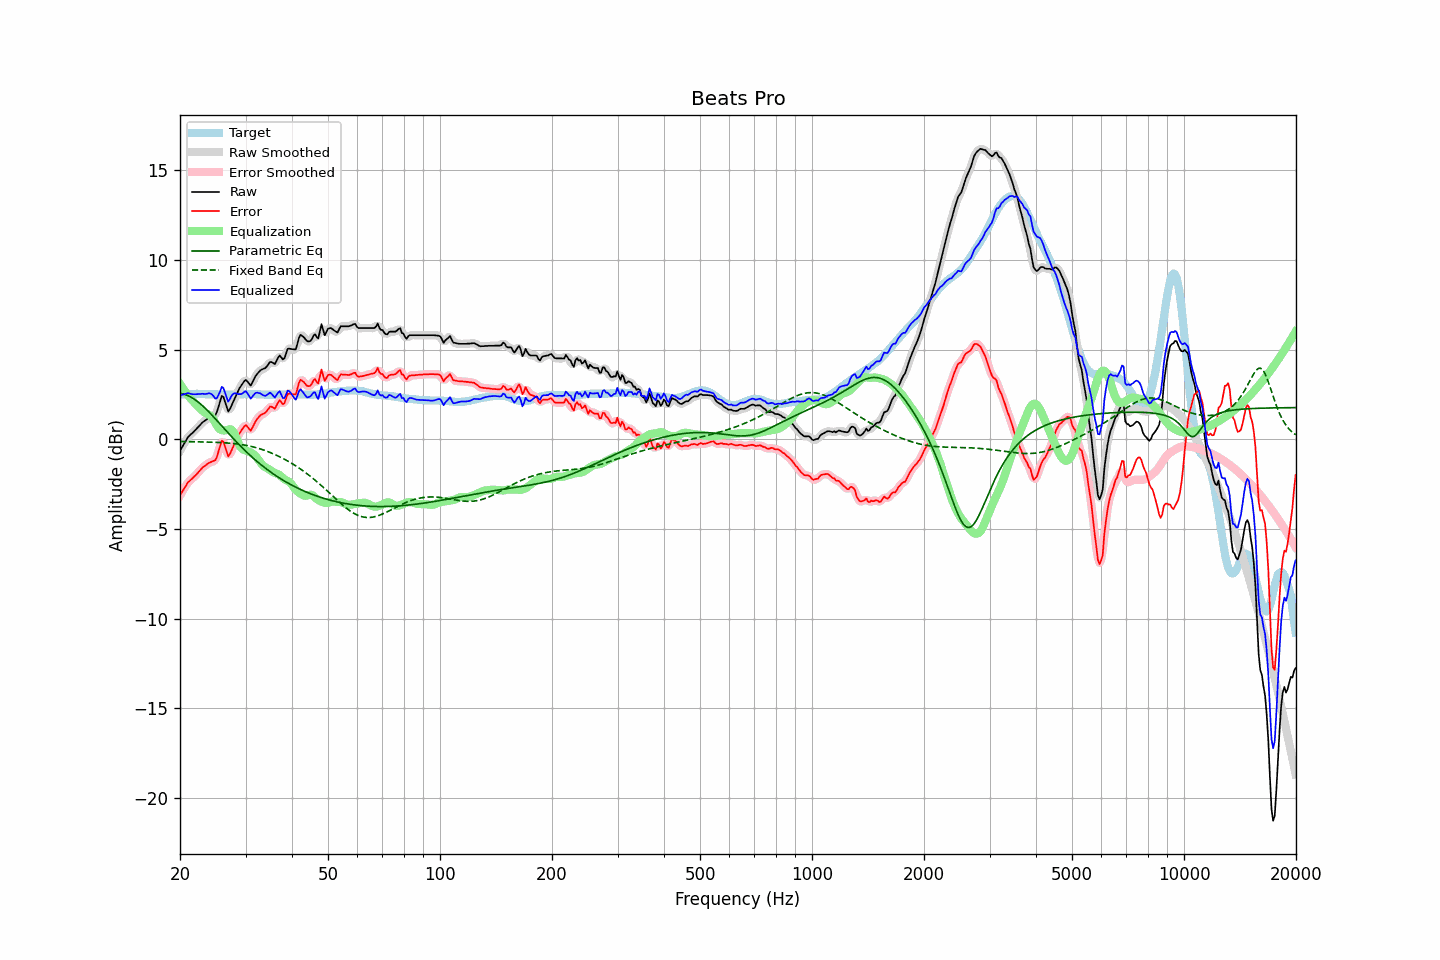

Source data for this figure (header and first rows):
frequency, raw, error, smoothed, error_smoothed, equalization, parametric_eq, fixed_band_eq, equalized_raw, equalized_smoothed, target
20.00, -0.63, -3.12, -0.64, -3.13, 3.10, 2.57, -0.12, 2.47, 2.46, 2.49
20.20, -0.48, -2.98, -0.47, -2.97, 2.96, 2.55, -0.12, 2.48, 2.49, 2.50
20.40, -0.32, -2.83, -0.31, -2.82, 2.83, 2.53, -0.12, 2.51, 2.51, 2.51
20.61, -0.17, -2.69, -0.16, -2.68, 2.70, 2.51, -0.12, 2.52, 2.53, 2.51
20.81, -0.02, -2.54, -0.02, -2.54, 2.57, 2.47, -0.13, 2.55, 2.56, 2.52
21.02, 0.13, -2.39, 0.11, -2.42, 2.45, 2.44, -0.13, 2.58, 2.56, 2.52
21.23, 0.21, -2.32, 0.22, -2.31, 2.34, 2.39, -0.13, 2.55, 2.56, 2.53
21.44, 0.30, -2.23, 0.30, -2.23, 2.23, 2.34, -0.13, 2.53, 2.54, 2.53
21.66, 0.38, -2.15, 0.38, -2.15, 2.14, 2.29, -0.13, 2.52, 2.52, 2.53
21.87, 0.47, -2.06, 0.47, -2.07, 2.05, 2.23, -0.13, 2.52, 2.52, 2.53
22.09, 0.56, -1.98, 0.56, -1.98, 1.96, 2.17, -0.14, 2.52, 2.52, 2.54
22.31, 0.66, -1.88, 0.66, -1.88, 1.87, 2.10, -0.14, 2.53, 2.52, 2.54
22.54, 0.75, -1.78, 0.76, -1.78, 1.78, 2.03, -0.14, 2.52, 2.53, 2.53
22.76, 0.85, -1.67, 0.85, -1.68, 1.68, 1.95, -0.14, 2.54, 2.54, 2.52
22.99, 0.95, -1.57, 0.94, -1.59, 1.60, 1.87, -0.14, 2.55, 2.53, 2.52
23.22, 1.01, -1.51, 1.01, -1.51, 1.52, 1.79, -0.15, 2.53, 2.53, 2.52
23.45, 1.07, -1.44, 1.08, -1.44, 1.46, 1.70, -0.15, 2.53, 2.54, 2.51
23.69, 1.14, -1.37, 1.14, -1.38, 1.41, 1.62, -0.15, 2.55, 2.55, 2.51
23.92, 1.20, -1.31, 1.19, -1.32, 1.37, 1.53, -0.15, 2.57, 2.56, 2.51
24.16, 1.24, -1.27, 1.24, -1.27, 1.31, 1.43, -0.16, 2.55, 2.55, 2.51
24.40, 1.28, -1.23, 1.27, -1.25, 1.22, 1.34, -0.16, 2.50, 2.48, 2.51
24.65, 1.32, -1.19, 1.30, -1.21, 1.08, 1.24, -0.16, 2.40, 2.38, 2.51
24.89, 1.35, -1.16, 1.39, -1.12, 0.92, 1.14, -0.17, 2.27, 2.31, 2.51
25.14, 1.54, -0.97, 1.57, -0.94, 0.76, 1.05, -0.17, 2.30, 2.33, 2.51
25.39, 1.84, -0.66, 1.85, -0.65, 0.64, 0.95, -0.17, 2.48, 2.49, 2.50
25.65, 2.13, -0.37, 2.16, -0.35, 0.55, 0.85, -0.18, 2.68, 2.71, 2.50
25.91, 2.42, -0.08, 2.33, -0.17, 0.51, 0.75, -0.18, 2.93, 2.84, 2.50
26.16, 2.37, -0.14, 2.32, -0.18, 0.49, 0.65, -0.19, 2.86, 2.82, 2.50
26.43, 2.10, -0.40, 2.11, -0.40, 0.50, 0.55, -0.19, 2.60, 2.61, 2.50
26.69, 1.83, -0.67, 1.82, -0.68, 0.52, 0.45, -0.20, 2.35, 2.35, 2.50
26.96, 1.55, -0.95, 1.66, -0.84, 0.55, 0.35, -0.21, 2.10, 2.22, 2.50
27.23, 1.68, -0.83, 1.68, -0.82, 0.57, 0.25, -0.21, 2.24, 2.25, 2.50
27.50, 1.88, -0.62, 1.84, -0.66, 0.54, 0.15, -0.22, 2.42, 2.38, 2.50
27.77, 2.08, -0.42, 2.07, -0.43, 0.45, 0.06, -0.23, 2.53, 2.53, 2.50
28.05, 2.28, -0.22, 2.28, -0.22, 0.30, -0.04, -0.24, 2.58, 2.57, 2.50
28.33, 2.47, -0.03, 2.47, -0.03, 0.09, -0.13, -0.25, 2.56, 2.56, 2.50
28.62, 2.66, 0.15, 2.66, 0.16, -0.13, -0.22, -0.26, 2.52, 2.53, 2.50
28.90, 2.85, 0.34, 2.84, 0.33, -0.33, -0.32, -0.27, 2.52, 2.51, 2.51
29.19, 2.99, 0.48, 2.99, 0.48, -0.47, -0.41, -0.29, 2.52, 2.53, 2.51
29.48, 3.12, 0.61, 3.14, 0.63, -0.55, -0.50, -0.30, 2.57, 2.59, 2.51
29.78, 3.25, 0.73, 3.24, 0.72, -0.60, -0.59, -0.32, 2.65, 2.64, 2.52
30.08, 3.32, 0.80, 3.27, 0.75, -0.63, -0.67, -0.33, 2.69, 2.64, 2.52
30.38, 3.22, 0.70, 3.20, 0.68, -0.66, -0.76, -0.35, 2.56, 2.54, 2.52
30.68, 3.11, 0.59, 3.11, 0.59, -0.69, -0.84, -0.37, 2.42, 2.42, 2.52
30.99, 3.00, 0.48, 3.08, 0.56, -0.73, -0.92, -0.39, 2.27, 2.35, 2.52
31.30, 3.17, 0.64, 3.16, 0.64, -0.78, -1.00, -0.41, 2.38, 2.38, 2.52
31.61, 3.35, 0.83, 3.33, 0.80, -0.85, -1.08, -0.43, 2.50, 2.47, 2.52
31.93, 3.53, 1.00, 3.51, 0.99, -0.94, -1.16, -0.46, 2.59, 2.57, 2.52
32.24, 3.65, 1.14, 3.65, 1.13, -1.04, -1.24, -0.48, 2.61, 2.61, 2.51
32.57, 3.75, 1.24, 3.76, 1.25, -1.16, -1.31, -0.51, 2.59, 2.60, 2.51
32.89, 3.85, 1.34, 3.84, 1.33, -1.29, -1.39, -0.54, 2.56, 2.55, 2.51
33.22, 3.90, 1.40, 3.89, 1.39, -1.40, -1.46, -0.57, 2.50, 2.49, 2.50
33.55, 3.94, 1.44, 3.94, 1.44, -1.49, -1.53, -0.60, 2.45, 2.45, 2.50
33.89, 3.97, 1.48, 3.99, 1.49, -1.55, -1.60, -0.63, 2.42, 2.44, 2.49
34.23, 4.07, 1.58, 4.09, 1.59, -1.60, -1.67, -0.66, 2.47, 2.49, 2.49
34.57, 4.19, 1.70, 4.19, 1.70, -1.65, -1.73, -0.70, 2.54, 2.55, 2.49
34.92, 4.32, 1.83, 4.28, 1.79, -1.71, -1.80, -0.73, 2.61, 2.57, 2.49
35.27, 4.31, 1.82, 4.28, 1.79, -1.77, -1.86, -0.77, 2.53, 2.51, 2.49
35.62, 4.26, 1.77, 4.26, 1.77, -1.83, -1.93, -0.81, 2.43, 2.43, 2.49
35.97, 4.20, 1.71, 4.27, 1.78, -1.87, -1.99, -0.85, 2.33, 2.40, 2.49
... 635 more rows
